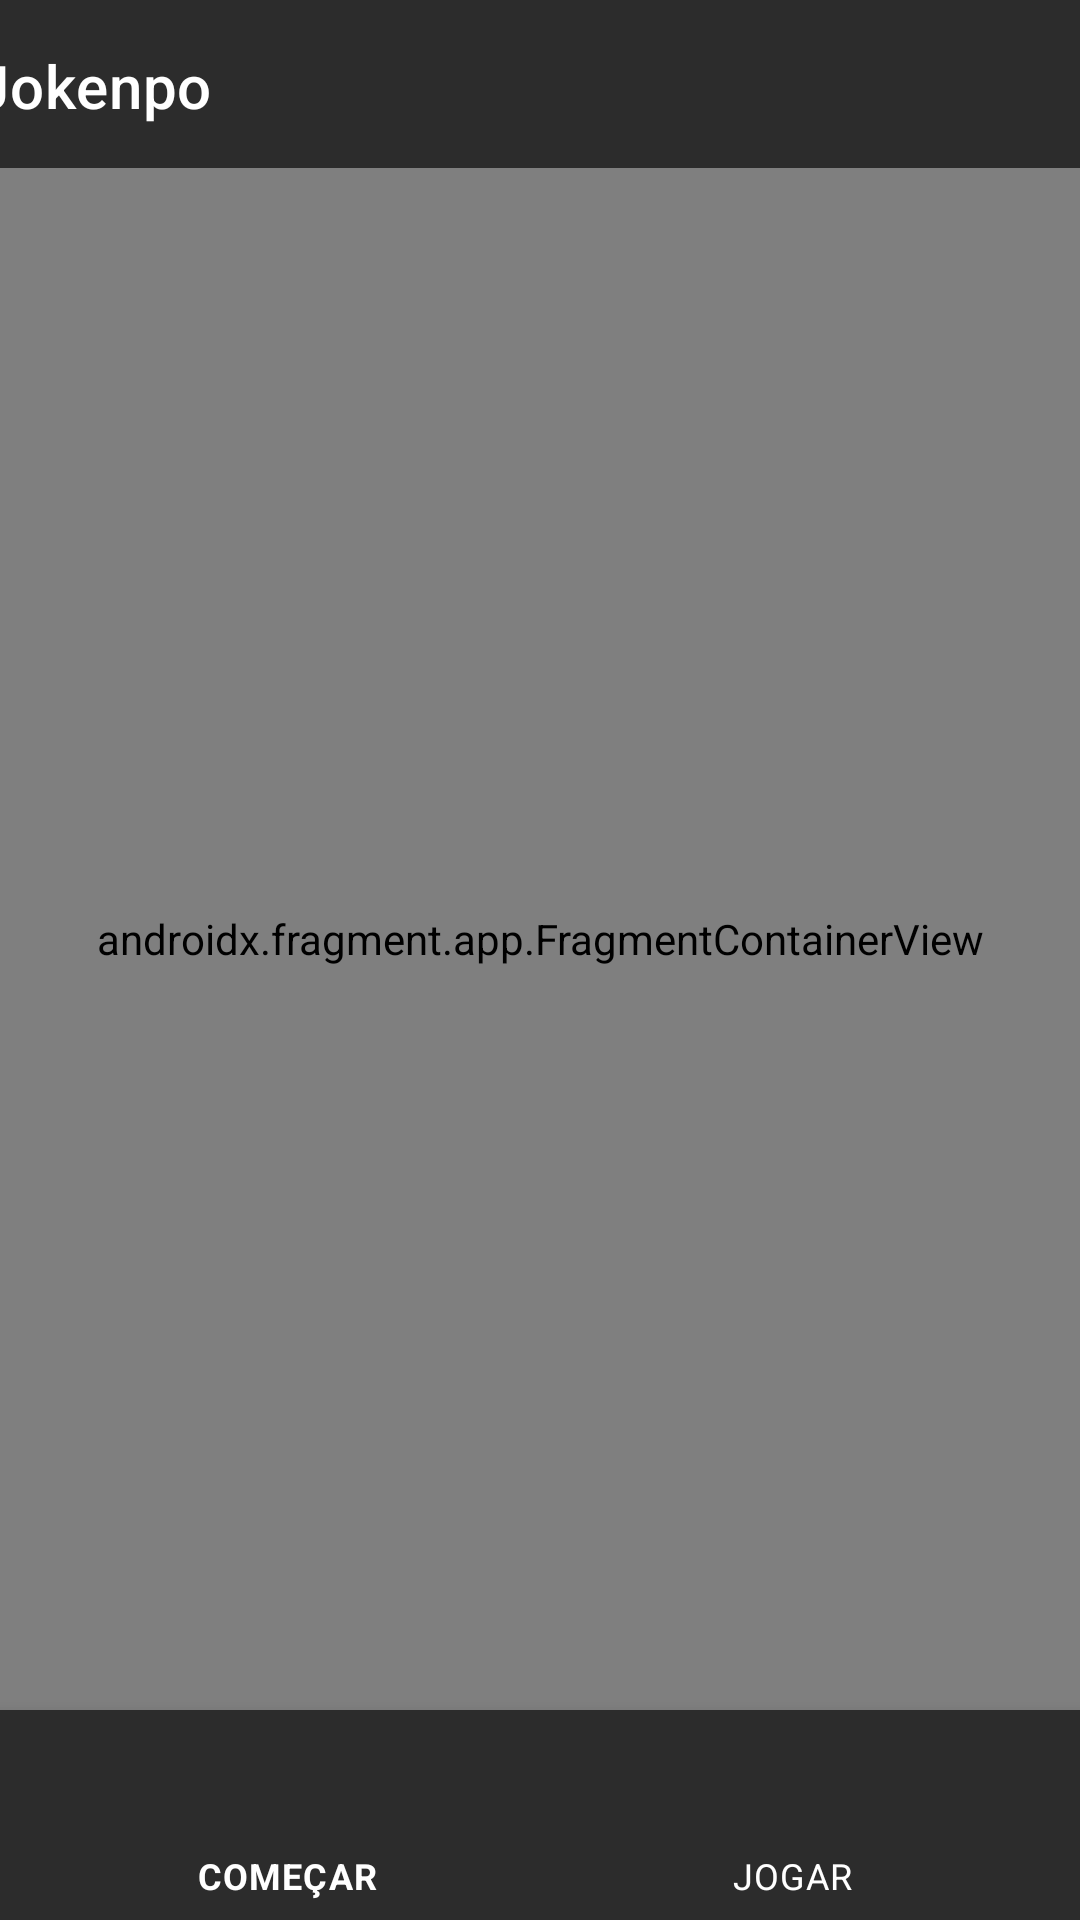

The Android layout XML behind this screen, and the referenced resources:
<!-- AndroidManifest.xml: application theme Theme.Jokenpo -->
<!-- res/layout/activityhoster.xml -->
<?xml version="1.0" encoding="utf-8"?>
<androidx.drawerlayout.widget.DrawerLayout xmlns:android="http://schemas.android.com/apk/res/android"
    xmlns:app="http://schemas.android.com/apk/res-auto"
    android:id="@+id/drawerLayout"
    xmlns:tools="http://schemas.android.com/tools"
    android:layout_width="match_parent"
    android:layout_height="match_parent"
    android:background="@color/black"
    tools:context=".HosterActivity"
    tools:menu="@menu/menu_botton_new"
    tools:openDrawer="start">


    <androidx.constraintlayout.widget.ConstraintLayout
        android:layout_width="match_parent"
        android:layout_height="match_parent">

        <androidx.fragment.app.FragmentContainerView
            android:id="@+id/fragmentContainerView"
            android:name="androidx.navigation.fragment.NavHostFragment"
            android:layout_width="0dp"
            android:layout_height="0dp"
            app:defaultNavHost="true"
            app:layout_constraintBottom_toTopOf="@+id/bottonnavnew"
            app:layout_constraintEnd_toEndOf="parent"
            app:layout_constraintStart_toStartOf="parent"
            app:layout_constraintTop_toBottomOf="@+id/toolbarnew"
            app:navGraph="@navigation/navigationflow" />

        <androidx.appcompat.widget.Toolbar
            android:id="@+id/toolbarnew"
            android:layout_width="409dp"
            android:layout_height="wrap_content"
            android:background="#2C2C2C"
            android:minHeight="?attr/actionBarSize"
            android:theme="?attr/actionBarTheme"
            app:layout_constraintEnd_toEndOf="parent"
            app:layout_constraintStart_toStartOf="parent"
            app:layout_constraintTop_toTopOf="parent"
            app:title="@string/app_name"
            app:titleMargin="15dp" />

        <com.google.android.material.bottomnavigation.BottomNavigationView
            android:id="@+id/bottonnavnew"
            android:layout_width="0dp"
            android:layout_height="70dp"
            android:background="#2C2C2C"
            app:itemTextColor="@color/white"
            app:layout_constraintBottom_toBottomOf="parent"
            app:layout_constraintEnd_toEndOf="parent"
            app:layout_constraintHorizontal_bias="0.0"
            app:layout_constraintStart_toStartOf="parent"
            app:menu="@menu/menu_botton_new" />


    </androidx.constraintlayout.widget.ConstraintLayout>

    <com.google.android.material.navigation.NavigationView
        android:id="@+id/navidrawernew"
        android:layout_width="match_parent"
        android:layout_height="match_parent"
        android:layout_gravity="start"
        app:headerLayout="@layout/headerdrawer"
        app:menu="@menu/menu_drawer" />


</androidx.drawerlayout.widget.DrawerLayout>
<!-- res/layout/headerdrawer.xml (included above) -->
<?xml version="1.0" encoding="utf-8"?>
<androidx.constraintlayout.widget.ConstraintLayout xmlns:android="http://schemas.android.com/apk/res/android"
    xmlns:app="http://schemas.android.com/apk/res-auto"
    xmlns:tools="http://schemas.android.com/tools"
    android:layout_width="match_parent"
    android:layout_height="100dp"
    android:background="@color/black">

    <ImageView
        android:id="@+id/imageView"
        android:layout_width="60dp"
        android:layout_height="60dp"
        android:layout_marginStart="16dp"
        android:layout_marginTop="20dp"
        app:layout_constraintStart_toStartOf="parent"
        app:layout_constraintTop_toTopOf="parent"
        app:srcCompat="@drawable/logo03" />

    <TextView
        android:id="@+id/textView"
        android:layout_width="wrap_content"
        android:layout_height="wrap_content"
        android:layout_marginStart="20dp"
        android:fontFamily="@font/nova_flat"
        android:text="@string/app_name"
        android:textColor="@color/white"
        android:textSize="24sp"
        app:layout_constraintBottom_toBottomOf="parent"
        app:layout_constraintStart_toEndOf="@+id/imageView"
        app:layout_constraintTop_toTopOf="parent" />
</androidx.constraintlayout.widget.ConstraintLayout>
<!-- resources referenced by this layout -->
<resources>
  <!-- drawable logo03: jpg bitmap (drawable-hdpi, 15162 bytes) -->
  <string name="app_name">Jokenpo</string>
  <style name="Theme.Jokenpo" parent="Theme.MaterialComponents.DayNight.DarkActionBar">
          
          <item name="colorPrimary">@color/purple_500</item>
          <item name="colorPrimaryVariant">@color/purple_700</item>
          <item name="colorOnPrimary">@color/white</item>
          
          <item name="colorSecondary">@color/teal_200</item>
          <item name="colorSecondaryVariant">@color/teal_700</item>
          <item name="colorOnSecondary">@color/black</item>
          
          <item name="android:statusBarColor">?attr/colorPrimaryVariant</item>
          
      </style>
  <!-- not gathered from this repository: default colours our renderer supplied (Android Studio template values) -->
  <color name="purple_500">#FF6200EE</color>
  <color name="purple_700">#FF3700B3</color>
  <color name="teal_200">#FF03DAC5</color>
  <color name="teal_700">#FF018786</color>
  <color name="black">#FF000000</color>
  <color name="white">#FFFFFFFF</color>
</resources>
